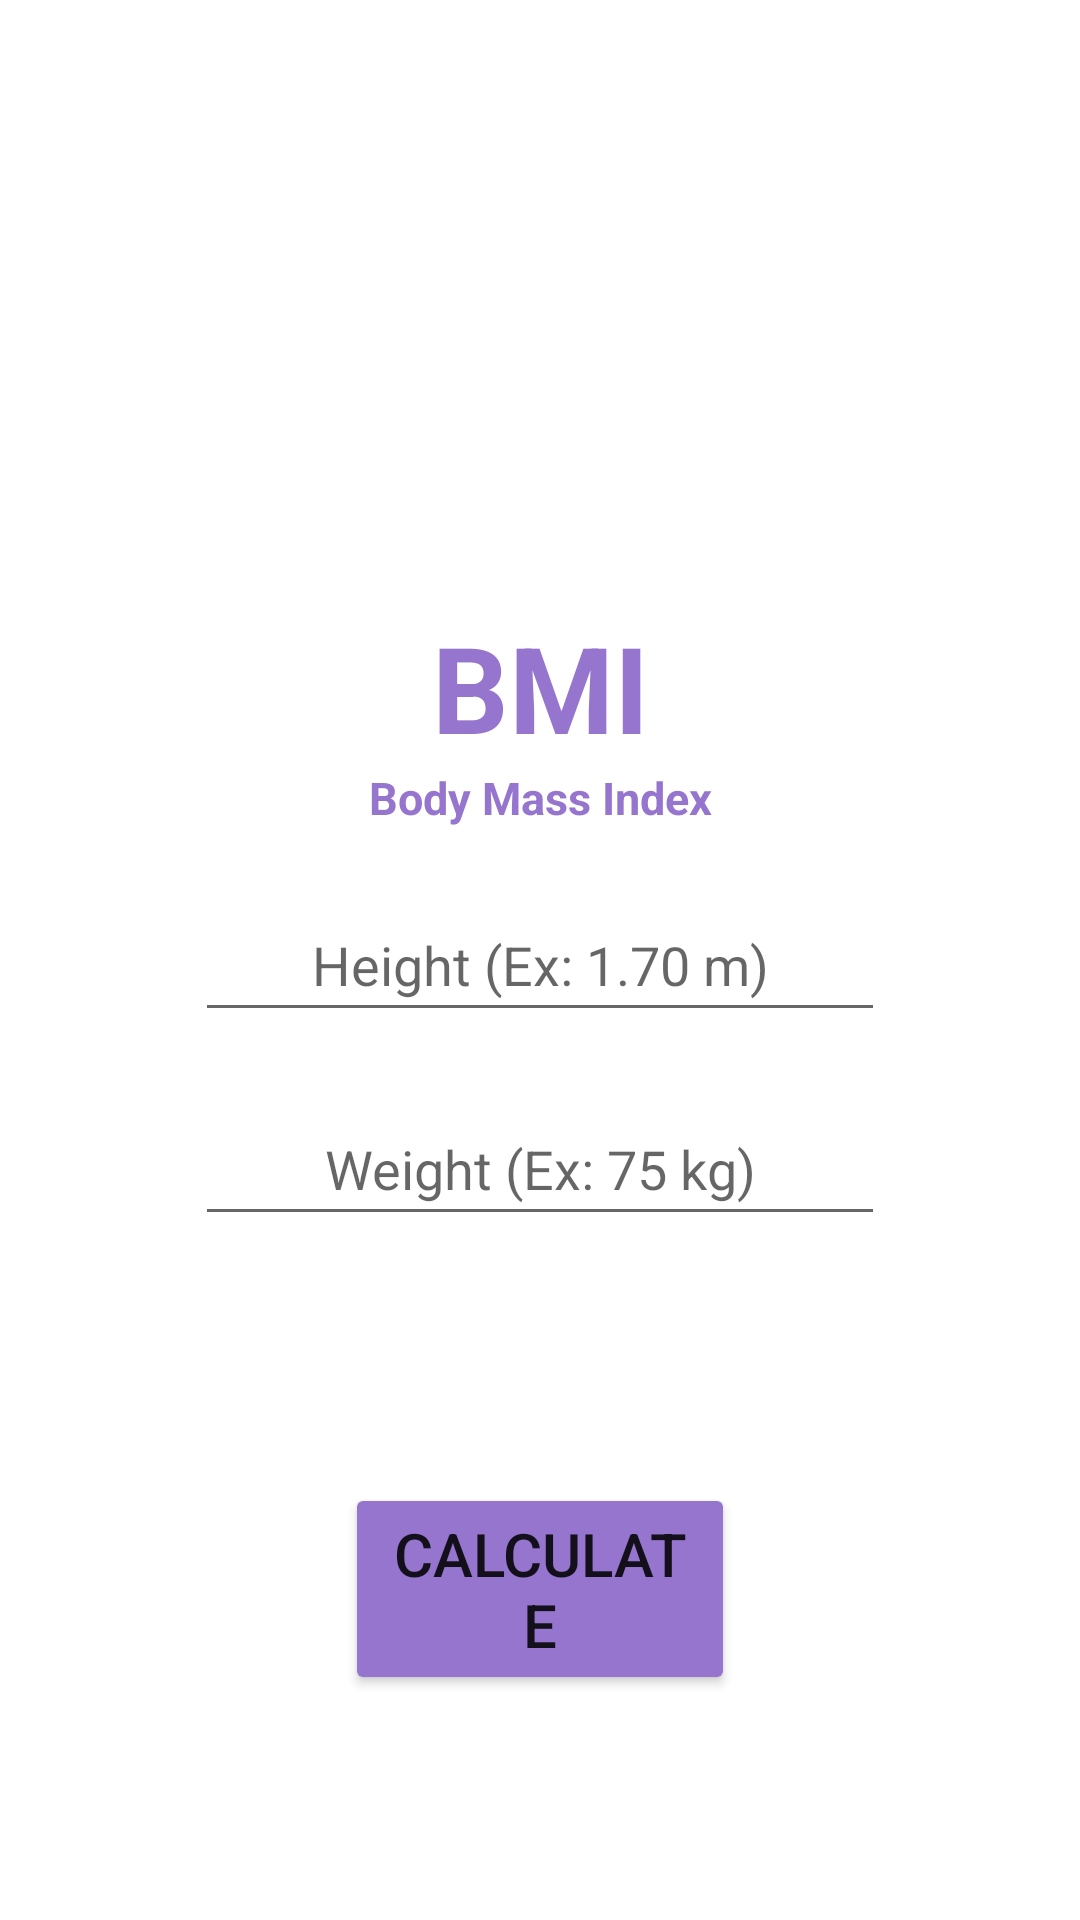

Produce the Android XML layout that renders to this screen, including the resource entries it uses.
<!-- AndroidManifest.xml: application theme Theme.Applicationaim -->
<!-- res/layout/activity_main_relative_layout.xml -->
<?xml version="1.0" encoding="utf-8"?>
<RelativeLayout xmlns:android="http://schemas.android.com/apk/res/android"
    xmlns:app="http://schemas.android.com/apk/res-auto"
    xmlns:tools="http://schemas.android.com/tools"
    android:layout_width="match_parent"
    android:layout_height="match_parent"
    android:padding="65dp"
    tools:context=".layouttypes.MainRelativeLayout">

    <TextView
        android:id="@+id/textViewBMI"
        android:layout_width="wrap_content"
        android:layout_height="wrap_content"
        android:layout_above="@id/textViewBodyMassIndex"
        android:layout_alignStart="@id/EditTextWeight"
        android:layout_alignEnd="@id/EditTextWeight"
        android:layout_centerHorizontal="true"
        android:text="@string/bmi"
        android:textAlignment="center"
        android:textColor="#9575CD"
        android:textSize="40sp"
        android:textStyle="bold"
        tools:visibility="visible" />

    <TextView
        android:id="@+id/textViewBodyMassIndex"
        android:layout_width="wrap_content"
        android:layout_height="wrap_content"
        android:layout_above="@id/editTextHeight"
        android:layout_alignStart="@id/EditTextWeight"
        android:layout_alignEnd="@id/EditTextWeight"
        android:layout_marginBottom="10dp"
        android:text="@string/body_mass_index"
        android:textAlignment="center"
        android:textColor="#9575CD"
        android:textSize="15sp"
        android:textStyle="bold"
        tools:visibility="visible" />


    <EditText
        android:id="@+id/EditTextWeight"
        android:layout_width="match_parent"
        android:layout_height="wrap_content"
        android:layout_below="@id/editTextHeight"
        android:layout_marginVertical="10dp"
        android:hint="Weight (Ex: 75 kg)"
        android:minHeight="48dp"
        android:textAlignment="center" />

    
    <EditText
        android:id="@+id/editTextHeight"
        android:layout_width="match_parent"
        android:layout_height="wrap_content"
        android:layout_centerInParent="true"
        android:layout_marginVertical="10dp"
        android:hint="Height (Ex: 1.70 m)"
        android:minHeight="48dp"
        android:textAlignment="center"
        tools:ignore="TextContrastCheck,TextContrastCheck"
        tools:visibility="visible" />

    <Button
        android:id="@+id/button"
        android:layout_alignStart="@id/EditTextWeight"
        android:layout_alignEnd="@id/EditTextWeight"
        android:layout_alignParentBottom="true"
        android:layout_marginHorizontal="50dp"
        android:layout_marginVertical="10dp"
        android:layout_width="wrap_content"
        android:layout_height="wrap_content"
        android:backgroundTint="#9575CD"
        android:text="Calculate"
        android:textSize="20sp"
        tools:visibility="visible" />

</RelativeLayout>
<!-- resources referenced by this layout -->
<resources>
  <string name="bmi">BMI</string>
  <string name="body_mass_index">Body Mass Index</string>
  <style name="Theme.Applicationaim" parent="Theme.MaterialComponents.DayNight.DarkActionBar">
          
          <item name="colorPrimary">@color/purple_500</item>
          <item name="colorPrimaryVariant">@color/purple_700</item>
          <item name="colorOnPrimary">@color/white</item>
          
          <item name="colorSecondary">@color/teal_200</item>
          <item name="colorSecondaryVariant">@color/teal_700</item>
          <item name="colorOnSecondary">@color/black</item>
          
          <item name="android:statusBarColor" tools:targetApi="l">?attr/colorPrimaryVariant</item>
          
      </style>
  <!-- not gathered from this repository: default colours our renderer supplied (Android Studio template values) -->
  <color name="purple_500">#FF6200EE</color>
  <color name="purple_700">#FF3700B3</color>
  <color name="teal_200">#FF03DAC5</color>
  <color name="teal_700">#FF018786</color>
  <color name="black">#FF000000</color>
  <color name="white">#FFFFFFFF</color>
</resources>
